Run: headless pygame with SDL's dummy video driver; simulated clock (each Clock.tick advances the game by its frame time, no real sleeping); random seed 0; keys injected as events and as key.get_pressed() state; mouse plan: one left click at the window centre at the start of phase 2, then a move to the lower-right quarter at the start of phase 3.
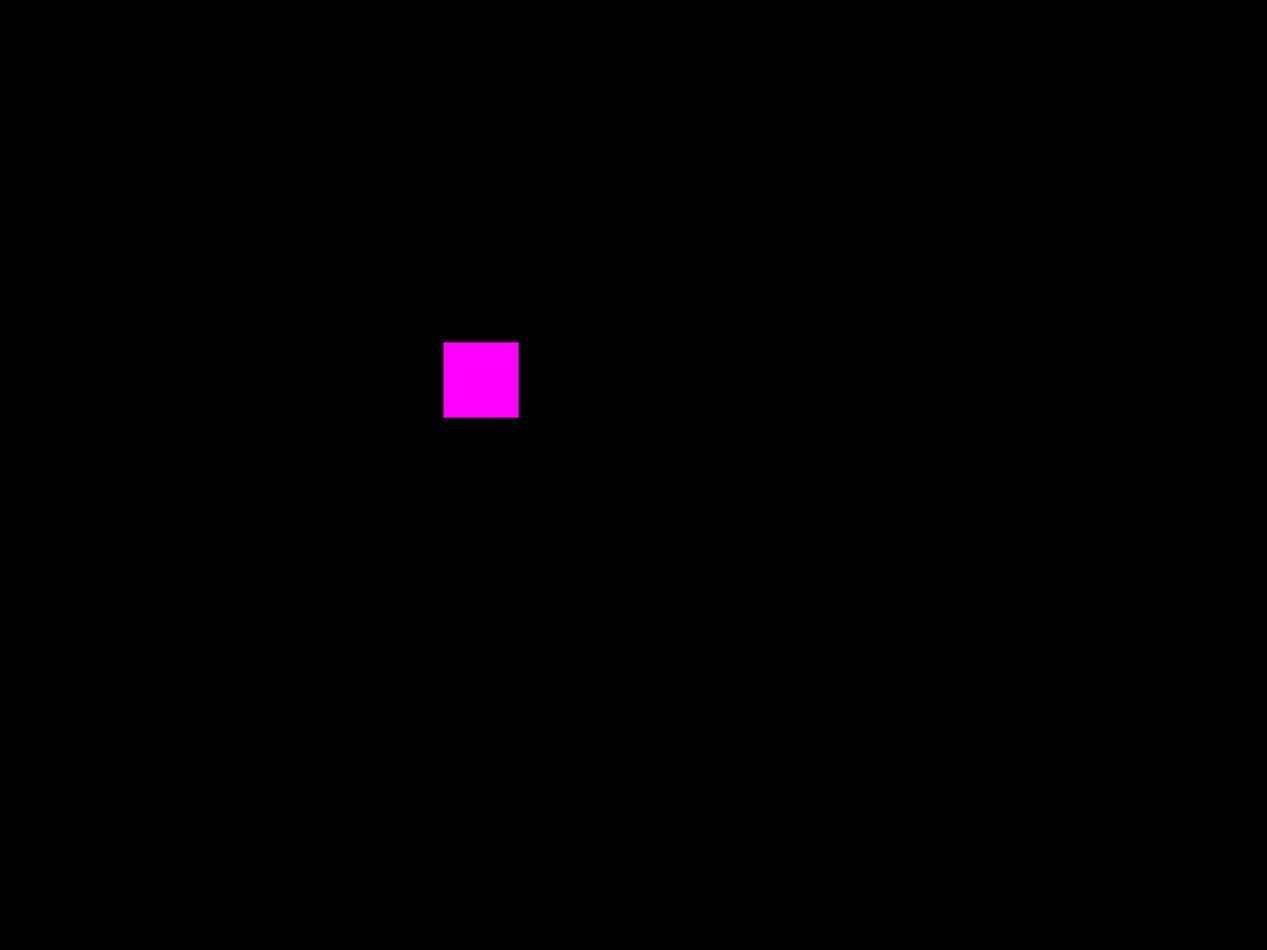
Frame 1 of 4 · flips 1–60 · no input
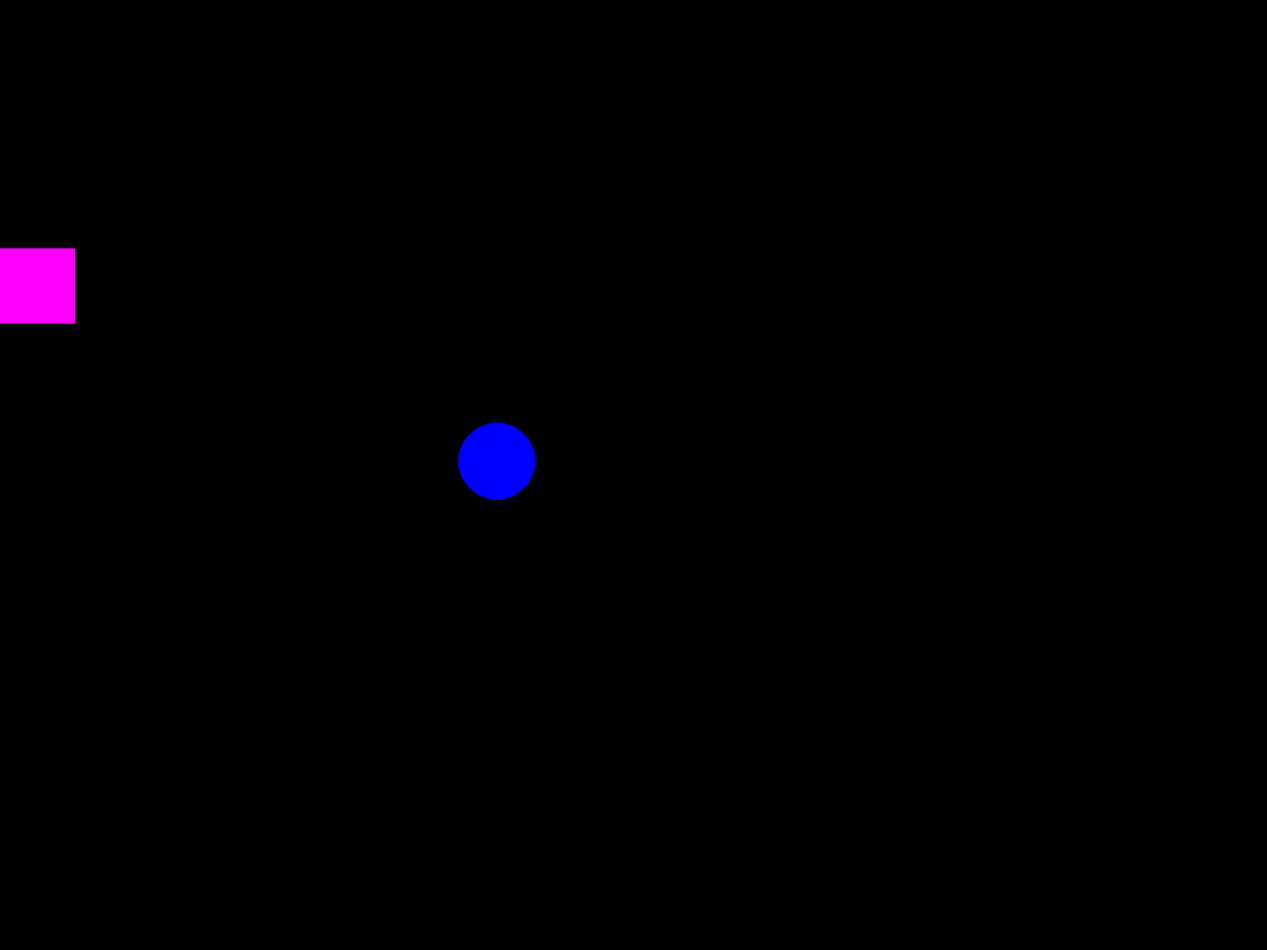
Frame 2 of 4 · flips 61–180 · clicked the window centre · tapped SPACE, RETURN · held RIGHT (→), D
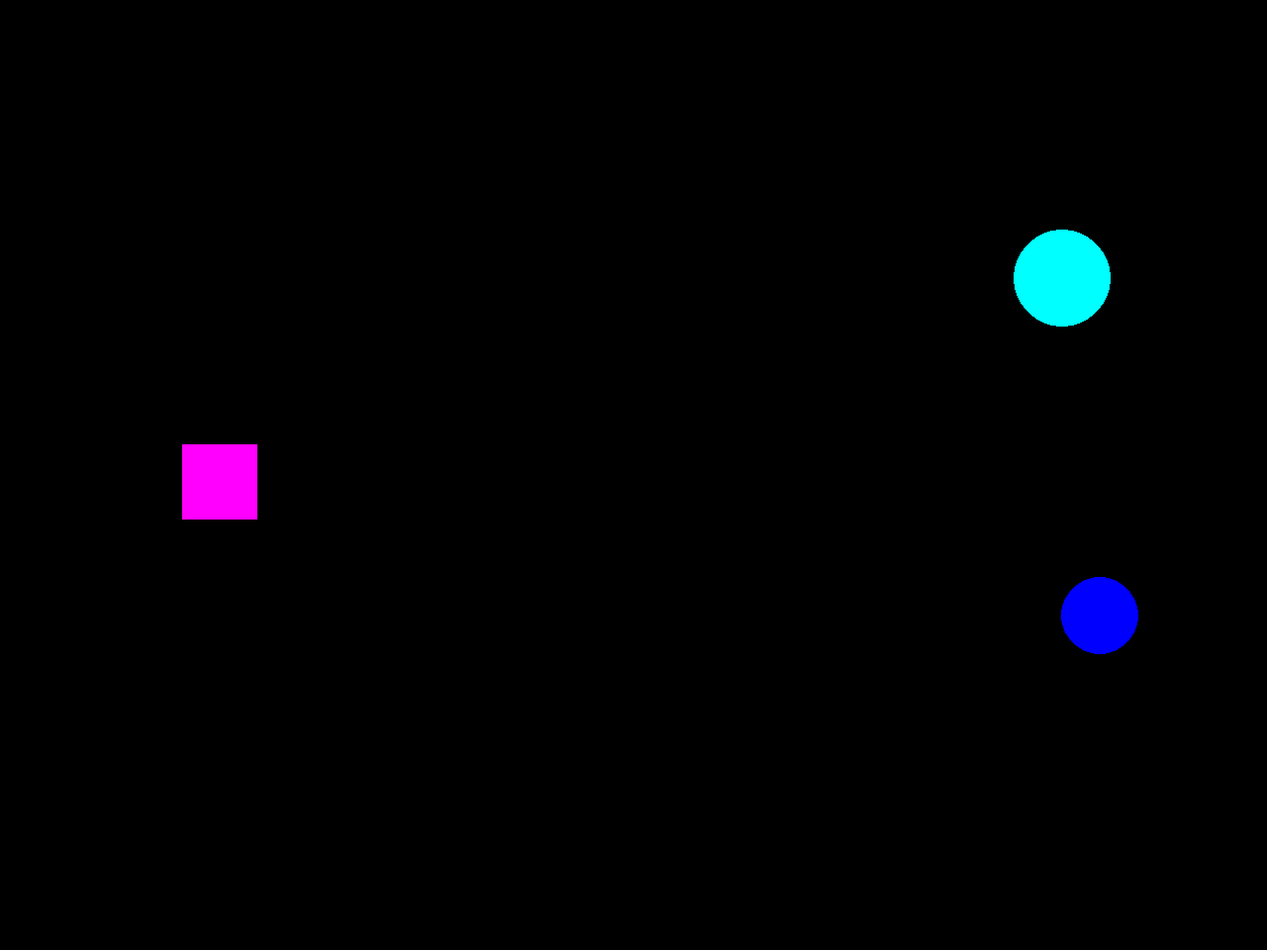
Frame 3 of 4 · flips 181–300 · moved the mouse to the lower-right quarter · held DOWN (↓), S
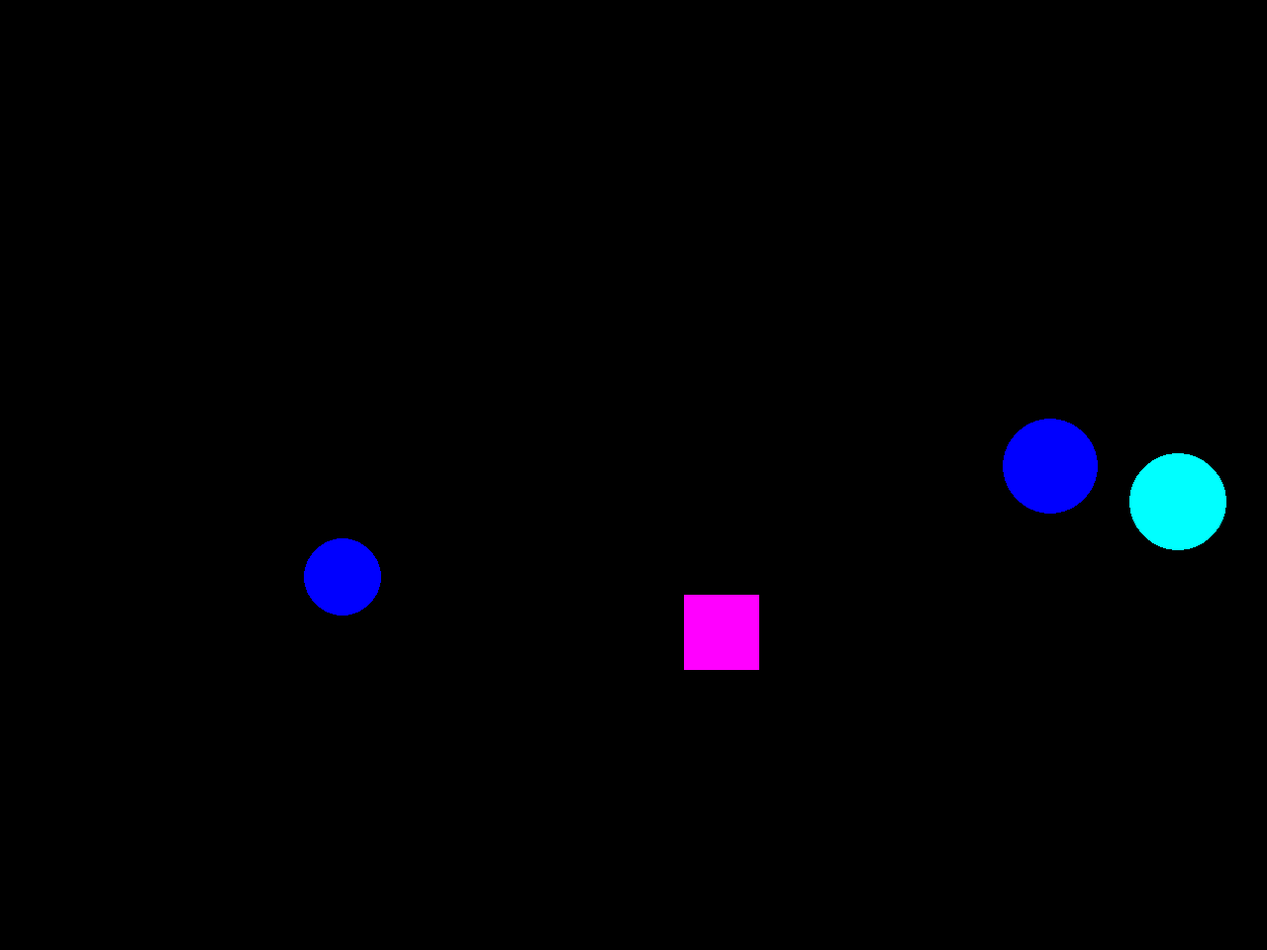
Frame 4 of 4 · flips 301–420 · held LEFT (←), A, UP (↑), W

The pygame program that drew these frames:

import pygame
from pygame.draw import circle, rect
from random import randint, uniform
from math import hypot, cos, sin, pi


class Target:
    """Describes a target"""

    def __init__(self, position, velocity, r, color, type1):
        """Initialization"""

        self.position = list(position)
        self.velocity = list(velocity)
        self.r = r
        self.color = color
        self.type = type1

    def draw(self, screen):
        """Draws target on screen"""
        if self.type == "circle":
            circle(screen, self.color, self.position, self.r)
        if self.type == "square":
            rect(screen, self.color, (self.position[0] - self.r, self.position[1] - self.r, 2 * self.r, 2 * self.r))

    def is_inside(self, point):
        """Returns if point is inside target"""
        if self.type == "circle":
            return hypot(point[0] - self.position[0], point[1] - self.position[1]) <= self.r
        if self.type == "square":
            return abs(point[0] - self.position[0]) <= self.r and abs(point[1] - self.position[1]) <= self.r


class Counter:
    """Counter"""

    def __init__(self):
        """Initialization"""

        self.value = 0

    def increase(self):
        """Increases value of counter"""

        self.value += 1

    def value(self):
        """Counter's value"""

        return self.value


# Max fps
FPS = 30
# Colors in RGB
RED = (255, 0, 0)
BLUE = (0, 0, 255)
YELLOW = (255, 255, 0)
GREEN = (0, 255, 0)
MAGENTA = (255, 0, 255)
CYAN = (0, 255, 255)
BLACK = (0, 0, 0)
COLORS = [RED, BLUE, YELLOW, GREEN, MAGENTA, CYAN]
# Resolution
WIDTH = 1280
HEIGHT = 960
RESOLUTION = (WIDTH, HEIGHT)
# New balls appearing per second
TARGETS_PER_SECOND = 1 / 4
# Maximum number of targets
MAX_TARGETS = 5
# Types of targets
TYPES = ["circle", "square"]
# Time interval
TIME = 1

pygame.init()
screen = pygame.display.set_mode(RESOLUTION)
points = []
score_counter = Counter()
frame_counter = Counter()


def new_ball():
    """Appends a new ball to list"""
    points.append(Target((randint(100, 700), randint(100, 500)), (randint(-40, 40), randint(-40, 40)), randint(30, 50),
                         COLORS[randint(0, 5)], TYPES[randint(0, 1)]))


def draw_balls():
    """Draws all balls"""
    for point in points:
        point.draw(screen)


def quit_event_handler():
    """Handles a quit event"""
    pass


def click_event_handler(event1):
    """Handles click event"""

    def process_point(point):
        """If mouse pointer is in shape, increases score and removes point"""
        if point.is_inside(event1.pos):
            score_counter.increase()
            points.remove(point)

    for point in points:
        process_point(point)


def move_points(time):
    """Changes points' positions, takes time interval"""

    def move_point(point, time):
        """Changes point position, takes point and time interval"""

        # Different movement for squares
        if point.type == "square":
            point.velocity[0] -= int(time * 5 * (point.position[0] - RESOLUTION[0] / 2) / RESOLUTION[0])
            point.velocity[1] -= int(time * 5 * (point.position[1] - RESOLUTION[1] / 2) / RESOLUTION[1])

            if point.velocity[0] > RESOLUTION[0] / 10:
                point.velocity[0] = RESOLUTION[0] / 10
            if point.velocity[1] > RESOLUTION[1] / 10:
                point.velocity[1] = RESOLUTION[1] / 10

        # Compute time to achieve borders
        tx = ((RESOLUTION[0] - point.r - point.position[0]) / point.velocity[0] if point.velocity[0] > 0 else
              -(point.position[0] - point.r) / point.velocity[0]) if point.velocity[0] != 0 else RESOLUTION[0]
        ty = ((RESOLUTION[1] - point.r - point.position[1]) / point.velocity[1] if point.velocity[1] > 0 else
              -(point.position[1] - point.r) / point.velocity[1]) if point.velocity[1] != 0 else RESOLUTION[1]

        # If target won't achieve borders, compute and return
        if tx > time and ty > time:
            for i in range(2):
                point.position[i] += time * point.velocity[i]
            return
        # Change position to achieve border
        t = tx if tx - ty < 0 else ty  # min(tx, ty)
        for i in range(2):
            point.position[i] += (time - t) * point.velocity[i]

        # Get random angle
        phi = uniform(0.1, pi - 0.1)
        # Change velocity
        vel = hypot(*point.velocity)

        # Reflect
        if tx == min(tx, ty):
            point.velocity[0] = (-1 if point.position[0] > RESOLUTION[0] / 2 else 1) * vel * sin(phi)
            point.velocity[1] = vel * cos(phi)
        else:
            point.velocity[1] = (-1 if point.position[1] > RESOLUTION[1] / 2 else 1) * vel * sin(phi)
            point.velocity[0] = vel * cos(phi)

        # Move for remaining time interval
        move_point(point, time - t)

    # Move all points
    for point in points:
        move_point(point, time)


pygame.display.update()
clock = pygame.time.Clock()
finished = False

while not finished:
    clock.tick(FPS)
    frame_counter.increase()
    for event in pygame.event.get():
        # Quit
        if event.type == pygame.QUIT:
            quit_event_handler()
            finished = True
        # Mouse down
        elif event.type == pygame.MOUSEBUTTONDOWN:
            click_event_handler(event)
    # Move points
    move_points(TIME)
    # Create a new ball if it is necessary
    if frame_counter.value / FPS * TARGETS_PER_SECOND > len(points) and MAX_TARGETS > len(points):
        new_ball()
    # Update screen
    draw_balls()
    pygame.display.update()
    screen.fill(BLACK)

print(f"Score: {score_counter.value}")
pygame.quit()
